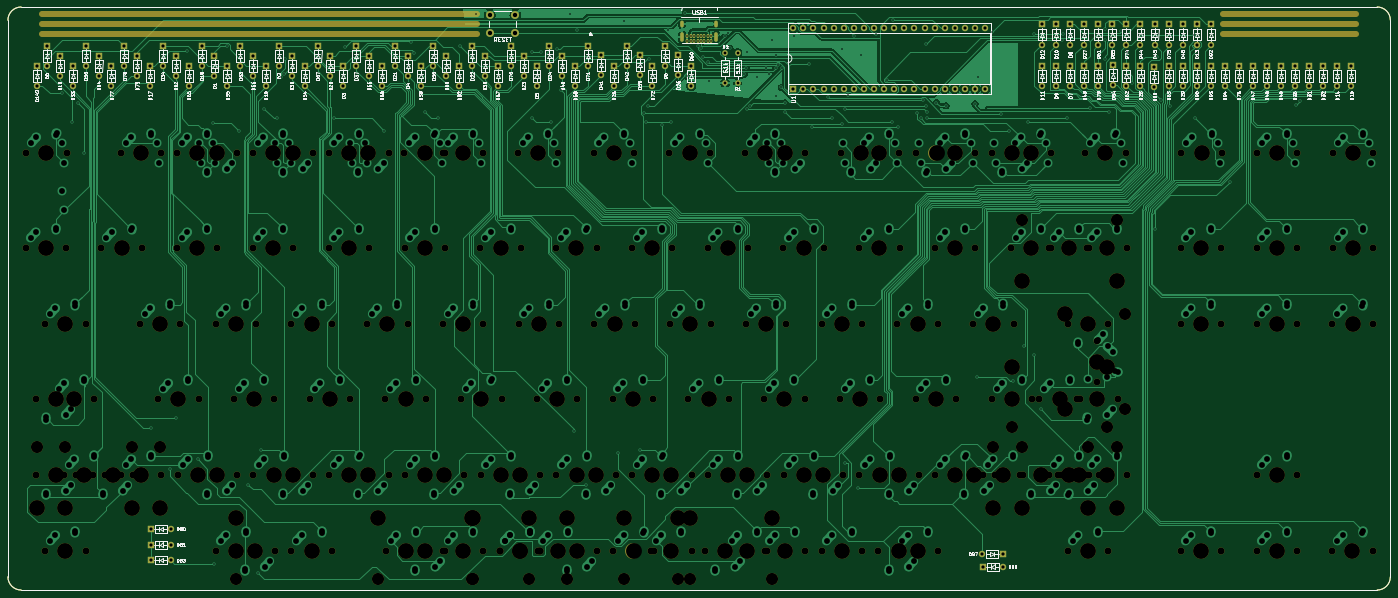
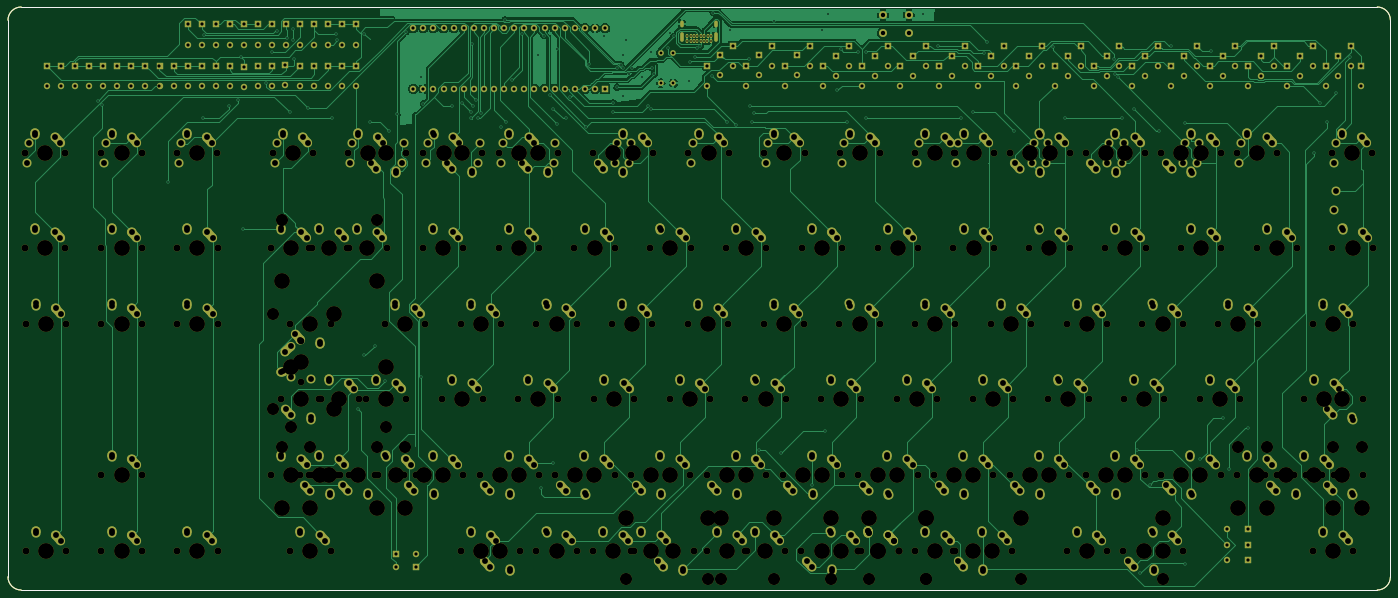
Circuit board: 11 layer files. Board 347.7 x 146.6 mm.
- bottom_copper: Alpsterium-pcb-B_Cu.gbl (284023 bytes)
- bottom_mask: Alpsterium-pcb-B_Mask.gbs (40878 bytes)
- paste: Alpsterium-pcb-B_Paste.gbp (1106 bytes)
- bottom_silk: Alpsterium-pcb-B_Silkscreen.gbo (40881 bytes)
- outline: Alpsterium-pcb-Edge_Cuts.gm1 (1079 bytes)
- top_copper: Alpsterium-pcb-F_Cu.gtl (251275 bytes)
- top_mask: Alpsterium-pcb-F_Mask.gts (22179 bytes)
- paste: Alpsterium-pcb-F_Paste.gtp (1106 bytes)
- top_silk: Alpsterium-pcb-F_Silkscreen.gto (251306 bytes)
- drill: Alpsterium-pcb-NPTH.drl (7742 bytes)
- drill: Alpsterium-pcb-PTH.drl (16522 bytes)

=== bottom_copper: Alpsterium-pcb-B_Cu.gbl (284023 bytes, source omitted) ===
=== bottom_mask: Alpsterium-pcb-B_Mask.gbs (40878 bytes, source omitted) ===
=== paste: Alpsterium-pcb-B_Paste.gbp ===
%TF.GenerationSoftware,KiCad,Pcbnew,6.99.0-unknown-e6dc28fb2e~146~ubuntu21.10.1*%
%TF.CreationDate,2022-01-16T23:48:23-05:00*%
%TF.ProjectId,Alpsterium-pcb,416c7073-7465-4726-9975-6d2d7063622e,rev?*%
%TF.SameCoordinates,Original*%
%TF.FileFunction,Paste,Bot*%
%TF.FilePolarity,Positive*%
%FSLAX46Y46*%
G04 Gerber Fmt 4.6, Leading zero omitted, Abs format (unit mm)*
G04 Created by KiCad (PCBNEW 6.99.0-unknown-e6dc28fb2e~146~ubuntu21.10.1) date 2022-01-16 23:48:23*
%MOMM*%
%LPD*%
G01*
G04 APERTURE LIST*
%TA.AperFunction,Profile*%
%ADD10C,0.150000*%
%TD*%
G04 APERTURE END LIST*
D10*
X40451560Y-55313500D02*
G75*
G03*
X37147501Y-58623559I2999J-3307058D01*
G01*
X384810000Y-58617560D02*
G75*
G03*
X381499941Y-55313501I-3307058J-2999D01*
G01*
X381505940Y-201930000D02*
G75*
G03*
X384809999Y-198619941I-2999J3307058D01*
G01*
X384810000Y-58617560D02*
X384809999Y-198619941D01*
X37147500Y-198625940D02*
X37147501Y-58623559D01*
X381505940Y-201930000D02*
X40457559Y-201929999D01*
X40451560Y-55313500D02*
X381499941Y-55313500D01*
X37147500Y-198625940D02*
G75*
G03*
X40457559Y-201929999I3307058J2999D01*
G01*
M02*

=== bottom_silk: Alpsterium-pcb-B_Silkscreen.gbo (40881 bytes, source omitted) ===
=== outline: Alpsterium-pcb-Edge_Cuts.gm1 ===
%TF.GenerationSoftware,KiCad,Pcbnew,6.99.0-unknown-e6dc28fb2e~146~ubuntu21.10.1*%
%TF.CreationDate,2022-01-16T23:48:23-05:00*%
%TF.ProjectId,Alpsterium-pcb,416c7073-7465-4726-9975-6d2d7063622e,rev?*%
%TF.SameCoordinates,Original*%
%TF.FileFunction,Profile,NP*%
%FSLAX46Y46*%
G04 Gerber Fmt 4.6, Leading zero omitted, Abs format (unit mm)*
G04 Created by KiCad (PCBNEW 6.99.0-unknown-e6dc28fb2e~146~ubuntu21.10.1) date 2022-01-16 23:48:23*
%MOMM*%
%LPD*%
G01*
G04 APERTURE LIST*
%TA.AperFunction,Profile*%
%ADD10C,0.150000*%
%TD*%
G04 APERTURE END LIST*
D10*
X40451560Y-55313500D02*
G75*
G03*
X37147501Y-58623559I2999J-3307058D01*
G01*
X384810000Y-58617560D02*
G75*
G03*
X381499941Y-55313501I-3307058J-2999D01*
G01*
X381505940Y-201930000D02*
G75*
G03*
X384809999Y-198619941I-2999J3307058D01*
G01*
X384810000Y-58617560D02*
X384809999Y-198619941D01*
X37147500Y-198625940D02*
X37147501Y-58623559D01*
X381505940Y-201930000D02*
X40457559Y-201929999D01*
X40451560Y-55313500D02*
X381499941Y-55313500D01*
X37147500Y-198625940D02*
G75*
G03*
X40457559Y-201929999I3307058J2999D01*
G01*
M02*

=== top_copper: Alpsterium-pcb-F_Cu.gtl (251275 bytes, source omitted) ===
=== top_mask: Alpsterium-pcb-F_Mask.gts (22179 bytes, source omitted) ===
=== paste: Alpsterium-pcb-F_Paste.gtp ===
%TF.GenerationSoftware,KiCad,Pcbnew,6.99.0-unknown-e6dc28fb2e~146~ubuntu21.10.1*%
%TF.CreationDate,2022-01-16T23:48:23-05:00*%
%TF.ProjectId,Alpsterium-pcb,416c7073-7465-4726-9975-6d2d7063622e,rev?*%
%TF.SameCoordinates,Original*%
%TF.FileFunction,Paste,Top*%
%TF.FilePolarity,Positive*%
%FSLAX46Y46*%
G04 Gerber Fmt 4.6, Leading zero omitted, Abs format (unit mm)*
G04 Created by KiCad (PCBNEW 6.99.0-unknown-e6dc28fb2e~146~ubuntu21.10.1) date 2022-01-16 23:48:23*
%MOMM*%
%LPD*%
G01*
G04 APERTURE LIST*
%TA.AperFunction,Profile*%
%ADD10C,0.150000*%
%TD*%
G04 APERTURE END LIST*
D10*
X40451560Y-55313500D02*
G75*
G03*
X37147501Y-58623559I2999J-3307058D01*
G01*
X384810000Y-58617560D02*
G75*
G03*
X381499941Y-55313501I-3307058J-2999D01*
G01*
X381505940Y-201930000D02*
G75*
G03*
X384809999Y-198619941I-2999J3307058D01*
G01*
X384810000Y-58617560D02*
X384809999Y-198619941D01*
X37147500Y-198625940D02*
X37147501Y-58623559D01*
X381505940Y-201930000D02*
X40457559Y-201929999D01*
X40451560Y-55313500D02*
X381499941Y-55313500D01*
X37147500Y-198625940D02*
G75*
G03*
X40457559Y-201929999I3307058J2999D01*
G01*
M02*

=== top_silk: Alpsterium-pcb-F_Silkscreen.gto (251306 bytes, source omitted) ===
=== drill: Alpsterium-pcb-NPTH.drl (7742 bytes, source omitted) ===
=== drill: Alpsterium-pcb-PTH.drl (16522 bytes, source omitted) ===
